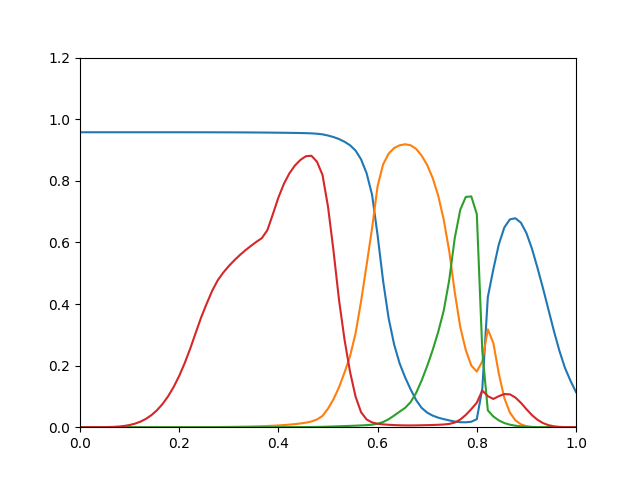

The data file committed next to this chart (first rows):
0.9576, 2.303e-15, 2.36e-22, 8.662e-07
0.9576, 3.887e-14, 1.208e-20, 5.094e-06
0.9576, 4.529e-13, 3.72e-19, 2.087e-05
0.9576, 3.965e-12, 7.732e-18, 6.792e-05
0.9576, 2.712e-11, 1.148e-16, 0.0001905
0.9576, 1.5e-10, 1.276e-15, 0.0004721
0.9576, 6.85e-10, 1.099e-14, 0.00104
0.9576, 2.7e-09, 7.633e-14, 0.002099
0.9576, 9.677e-09, 4.42e-13, 0.003985
0.9576, 3.085e-08, 2.185e-12, 0.007028
0.9576, 8.804e-08, 9.39e-12, 0.01164
0.9576, 2.284e-07, 3.571e-11, 0.0183
0.9576, 5.455e-07, 1.221e-10, 0.02749
0.9576, 1.213e-06, 3.798e-10, 0.03976
0.9576, 2.534e-06, 1.087e-09, 0.05568
0.9576, 5.01e-06, 2.89e-09, 0.07579
0.9576, 9.438e-06, 7.19e-09, 0.1007
0.9576, 1.703e-05, 1.685e-08, 0.1308
0.9576, 2.959e-05, 3.743e-08, 0.1666
0.9576, 4.967e-05, 7.916e-08, 0.2081
0.9576, 8.084e-05, 1.601e-07, 0.2551
0.9575, 0.0001279, 3.108e-07, 0.3067
0.9575, 0.0001961, 5.788e-07, 0.3573
0.9575, 0.0002948, 1.038e-06, 0.4018
0.9575, 0.0004342, 1.803e-06, 0.4435
0.9574, 0.000603, 2.986e-06, 0.4773
0.9574, 0.0007876, 4.723e-06, 0.5021
0.9573, 0.001004, 7.269e-06, 0.5232
0.9572, 0.00126, 1.094e-05, 0.5419
0.9572, 0.001561, 1.612e-05, 0.5588
0.9571, 0.001913, 2.332e-05, 0.5743
0.957, 0.002322, 3.313e-05, 0.5886
0.9568, 0.002792, 4.628e-05, 0.6017
0.9567, 0.003325, 6.347e-05, 0.614
0.9565, 0.00397, 8.608e-05, 0.6399
0.9563, 0.004785, 0.0001156, 0.6917
0.9562, 0.005775, 0.0001534, 0.7456
0.9559, 0.006955, 0.0002014, 0.7902
0.9557, 0.008354, 0.0002618, 0.8243
0.9554, 0.01003, 0.0003382, 0.8497
0.9551, 0.01212, 0.000436, 0.8678
0.9547, 0.01479, 0.0005624, 0.8799
0.954, 0.01861, 0.0007314, 0.8812
0.9528, 0.02508, 0.0009633, 0.8618
0.9508, 0.03653, 0.001302, 0.8193
0.947, 0.06027, 0.001822, 0.7161
0.9421, 0.09075, 0.002381, 0.5726
0.9355, 0.1297, 0.003007, 0.413
0.9268, 0.1777, 0.003675, 0.2842
0.9154, 0.2308, 0.004287, 0.1797
0.8982, 0.3044, 0.004974, 0.09942
0.8696, 0.4087, 0.005799, 0.04867
0.8248, 0.5258, 0.006773, 0.02521
0.7542, 0.6465, 0.008106, 0.01546
0.6232, 0.7828, 0.01115, 0.0113
0.4749, 0.8533, 0.01679, 0.009158
0.3538, 0.8882, 0.02583, 0.007816
0.2685, 0.9064, 0.0378, 0.006898
0.2069, 0.9153, 0.05058, 0.006213
0.1615, 0.9186, 0.0629, 0.005806
0.1225, 0.9153, 0.08169, 0.005741
... 30 more rows
